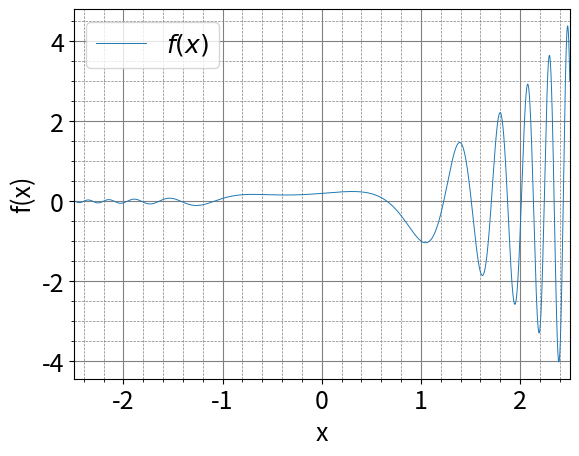

Reproduce this figure in Python.
import numpy as np
import matplotlib.pyplot as plt


# Define function
def f(x):
    return np.cos(2 * np.pow(x, 3) + 1) * np.exp(x - 1)


# Define x-Values
xValues = np.linspace(-2.5, 2.5, 1000000)

# Calculate y-Values
yValues = f(xValues)

###############################################################################
# Plot-parameters
plt.rcParams.update({
        "axes.labelsize": 18,      # Achsenbeschriftungen
        "legend.fontsize": 18,     # Legende
        "xtick.labelsize": 18,     # Tick-Beschriftungen X
        "ytick.labelsize": 18      # Tick-Beschriftungen Y
    })

# Create plot
plt.plot(xValues, yValues, label=r'$f(x)$', linewidth=0.7)
plt.xlim(xValues.min(), xValues.max())
plt.xlabel('x')
plt.ylabel('f(x)')
# plt.title('Leistung einer Spannungsquelle in Funktion des Lastwiderstands')
plt.grid(which='major', color='gray', linestyle='-', linewidth=0.8)
plt.grid(which='minor', color='gray', linestyle='--', linewidth=0.5)
plt.minorticks_on()
plt.legend()

# Show plot
plt.show()
